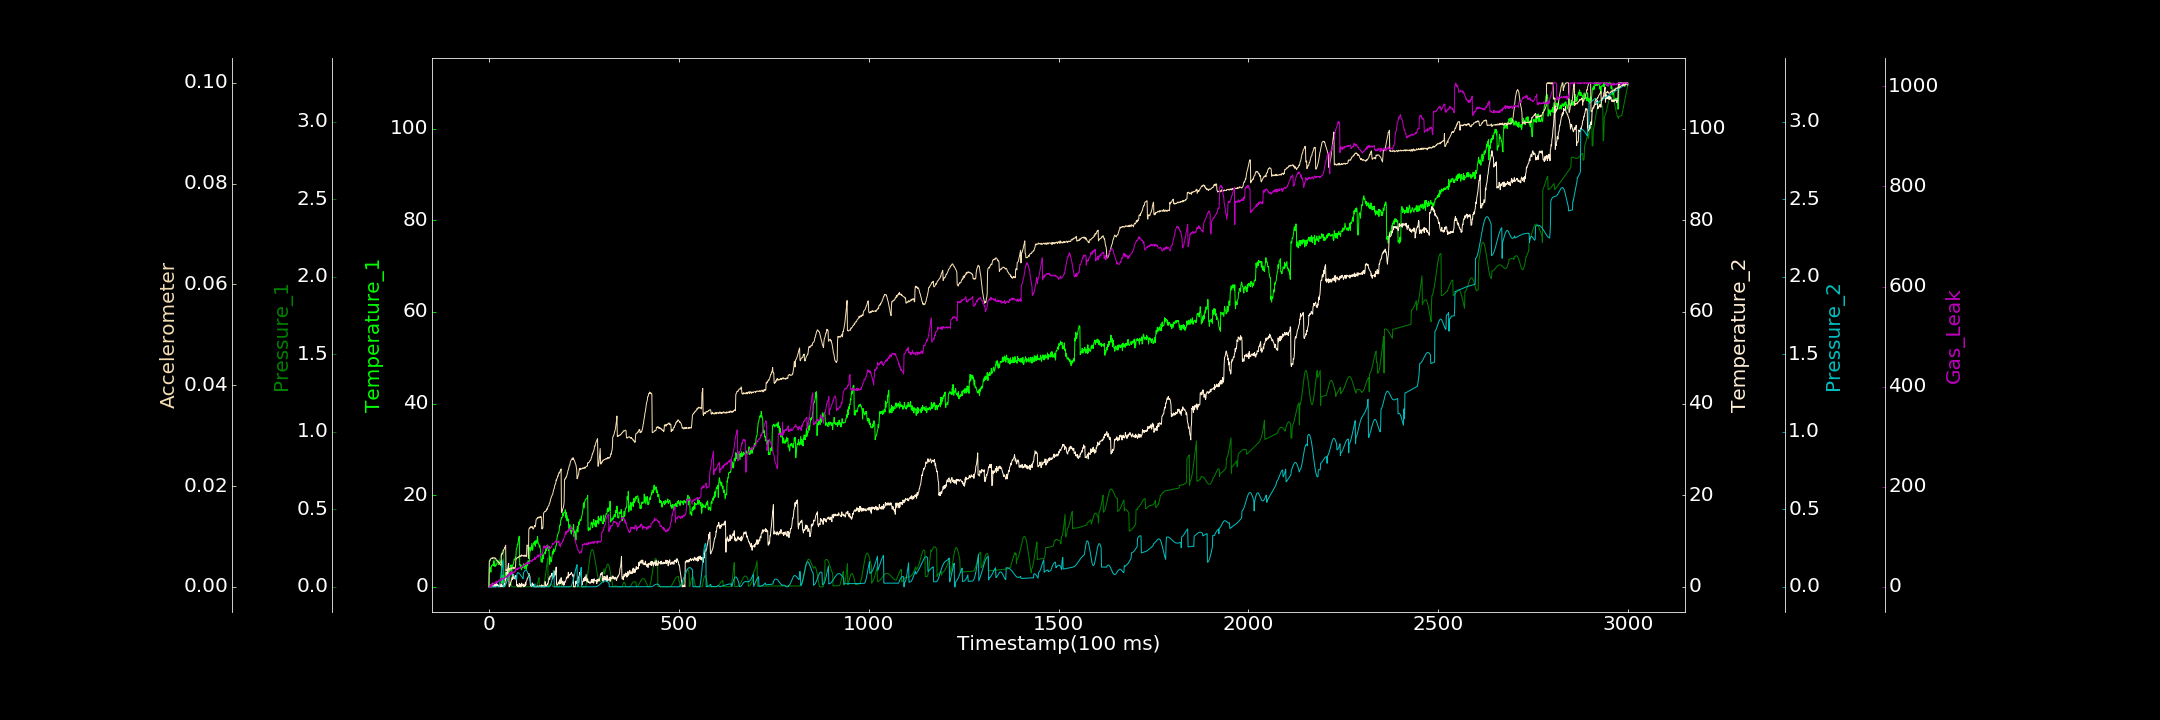

Data behind this chart, as committed beside it:
0.000000000, 0.000000000, 0.000000000, 0.000000000, 0.000000000, 0.000000000, 0.000000000
1, 3.586, 0.1751, 0.08272, 0.0001713, 0.004965, 0.000000000
2, 4.044, 0.1768, 0.000000000, 0.0002317, 0.005178, 0.7885
3, 3.831, 0.1781, 0.09879, 0.0002572, 0.00516, 0.000000000
4, 4.242, 0.18, 0.000000000, 0.0004686, 0.005443, 4.492
5, 3.191, 0.182, 0.000000000, 0.000000000, 0.005526, 0.000000000
6, 4.25, 0.183, 0.000000000, 0.0001098, 0.005691, 1.343
7, 4.635, 0.184, 0.000000000, 0.0002648, 0.005654, 3.315
8, 4.584, 0.1848, 0.000000000, 0.0001155, 0.005623, 1.912
9, 4.77, 0.1844, 0.8029, 0.00001386, 0.005738, 3.874
10, 4.879, 0.1845, 0.1551, 0.000000000, 0.005638, 6.349
11, 4.809, 0.1831, 0.01203, 0.000000000, 0.005741, 5.483
12, 4.663, 0.1821, 0.000000000, 0.000000000, 0.005785, 7.272
13, 5.708, 0.1796, 0.1506, 0.00009602, 0.005778, 6.112
14, 4.483, 0.1769, 0.4829, 0.000000000, 0.00577, 7.021
15, 5.162, 0.174, 0.000000000, 0.00008003, 0.005663, 6.421
16, 4.689, 0.17, 0.000000000, 0.000000000, 0.005717, 6.36
17, 4.464, 0.1669, 0.4968, 0.000000000, 0.005591, 8.562
18, 4.535, 0.1633, 0.000000000, 0.000000000, 0.005654, 6.394
19, 4.772, 0.1604, 0.892, 0.000000000, 0.005332, 11.41
20, 4.997, 0.1574, 0.3486, 0.0001163, 0.005282, 8.779
21, 4.999, 0.1553, 0.5545, 0.0002765, 0.005167, 7.967
22, 5.152, 0.1532, 0.5762, 0.0005577, 0.005099, 8.412
23, 5.836, 0.1535, 0.2933, 0.000000000, 0.005083, 10.48
24, 5.328, 0.1534, 0.3427, 0.000000000, 0.004949, 9.562
25, 4.943, 0.1551, 0.000000000, 0.000005244, 0.00492, 11.71
26, 4.819, 0.1567, 0.3648, 0.000000000, 0.004798, 13.22
27, 5.553, 0.1608, 0.000000000, 0.007113, 0.004837, 13.61
28, 5.848, 0.1654, 0.2115, 0.01666, 0.004601, 13.4
29, 5.649, 0.1814, 0.03359, 0.02962, 0.004451, 13.02
30, 5.498, 0.1905, 0.000000000, 0.04519, 0.004449, 12.14
31, 5.271, 0.1989, 0.1152, 0.06284, 0.004272, 16.46
32, 5.54, 0.2075, 0.6697, 0.08182, 0.004459, 16.57
33, 5.766, 0.2149, 0.000000000, 0.1018, 0.006513, 12.67
34, 0.8818, 0.2217, 0.1832, 0.1209, 0.006352, 16.87
35, 1.113, 0.2279, 0.000000000, 0.1406, 0.006669, 15.92
36, 0.8026, 0.2322, 0.2252, 0.1587, 0.006629, 16.12
37, 2.518, 0.2364, 0.4178, 0.1751, 0.006818, 15.46
38, 2.351, 0.2384, 0.04815, 0.000000000, 0.007335, 14.99
39, 1.742, 0.2387, 0.000000000, 0.000000000, 0.007325, 15.37
40, 2.234, 0.000000000, 0.3355, 0.00141, 0.007482, 17.65
41, 1.623, 0.000000000, 0.7562, 0.003854, 0.007593, 16.17
42, 2.572, 0.000000000, 0.3924, 0.006922, 0.007891, 18.63
43, 2.822, 0.005204, 1.874, 0.01134, 0.007825, 18.64
44, 3.244, 0.01192, 1.499, 0.01619, 0.008239, 18.83
45, 2.942, 0.01948, 2.229, 0.02154, 0.00316, 18.14
46, 2.454, 0.02882, 3.08, 0.02798, 0.003456, 21.15
47, 1.795, 0.03923, 3.199, 0.03477, 0.003296, 20.06
48, 1.933, 0.04972, 2.822, 0.04123, 0.003333, 22.41
49, 3.555, 0.06046, 3.77, 0.04857, 0.003512, 22.7
50, 3.134, 0.06973, 4.157, 0.05546, 0.003326, 20.93
51, 3.984, 0.07888, 4.794, 0.06164, 0.003372, 22.11
52, 3.357, 0.06117, 5.101, 0.06761, 0.003375, 21.85
53, 4.032, 0.06505, 0.000000000, 0.07292, 0.003345, 26.19
54, 3.435, 0.06876, 0.000000000, 0.07752, 0.003622, 23.88
55, 4.015, 0.07293, 0.4301, 0.08118, 0.00352, 25.31
56, 3.498, 0.07671, 0.337, 0.08465, 0.00348, 26.45
57, 4.086, 0.0801, 0.938, 0.08627, 0.003567, 23.94
58, 4.795, 0.08438, 1.074, 0.08738, 0.003629, 30.61
59, 4.372, 0.00005712, 1.428, 0.08762, 0.003559, 25.21
60, 2.615, 0.000000000, 1.595, 0.08675, 0.00376, 28.93
... 2,939 more rows
